The GitHub repository DylanHughes02/fruit-detection-project contains a labelled image folder "classification" with 4 categories: apple, banana, orange, pear. Examples follow, each with its label.

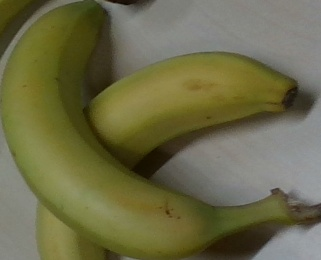
Label: banana

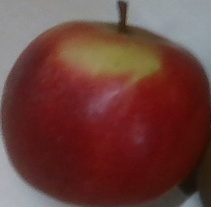
Label: apple

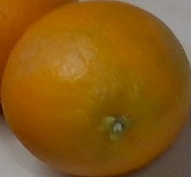
Label: orange

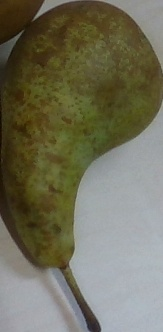
Label: pear

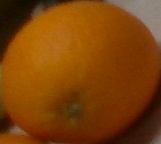
Label: orange

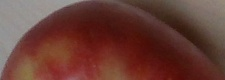
Label: apple
